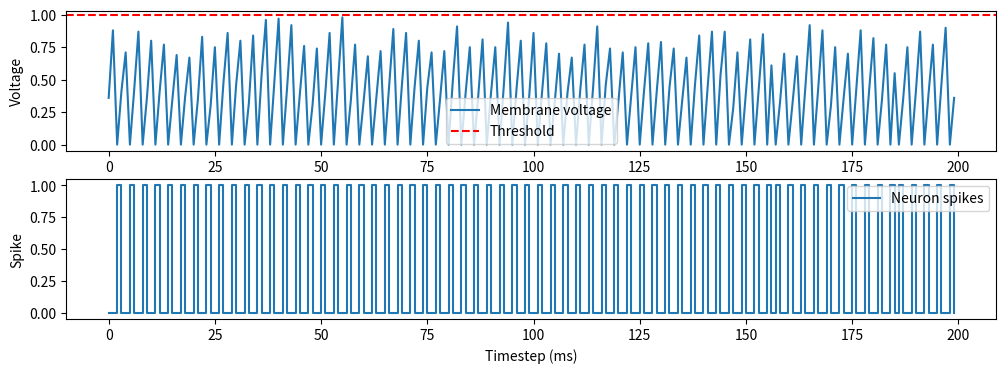

Here is the Python script that generated this plot:
import numpy as np
import matplotlib.pyplot as plt

# -----------------------------
# 1. Parametri simulacije
# -----------------------------
T_ms = 200              # trajanje simulacije u milisekundama
dt_ms = 1               # timestep
num_timesteps = int(T_ms/dt_ms)

r_max = 100             # maksimalna firing rate za bijeli piksel (Hz)
v_thr = 1.0             # threshold membrane voltage za IF neuron
v_reset = 0.0           # reset voltage nakon spikea
w_pixel = 0.01           # težina svakog spikea (koliko membrane voltage raste po spikeu)

# -----------------------------
# 2. MNIST "dummy" slika
# -----------------------------
# Za primjer, koristimo random 28x28 sliku vrijednosti [0,1]
H, W = 28, 28
image = np.random.rand(H, W)  # simulira normaliziranu MNIST sliku

# -----------------------------
# 3. Generiranje spike-trainova po pikselu
# -----------------------------
# Poissonov proces diskretiziran: Bernoulli trial za svaki timestep
# p = r * dt
p = image * r_max * (dt_ms / 1000.0)  # shape (28,28)
spike_trains = np.random.rand(num_timesteps, H, W) < p[None, :, :]
spike_trains = spike_trains.astype(np.uint8)  # 0 ili 1

# -----------------------------
# 4. Integrate-and-Fire neuron
# -----------------------------
v_mem = np.zeros(num_timesteps)  # membrane voltage kroz vrijeme
spikes = np.zeros(num_timesteps) # spike output neurona

for t in range(num_timesteps):
    # Ukupni input u ovom timestepu = suma svih aktivnih piksela * weight
    input_current = np.sum(spike_trains[t]) * w_pixel
    
    # Integracija membrane
    if t == 0:
        v_mem[t] = input_current
    else:
        v_mem[t] = v_mem[t-1] + input_current
    
    # Provjera da li neuron puca
    if v_mem[t] >= v_thr:
        spikes[t] = 1        # spike
        v_mem[t] = v_reset   # reset membrane voltage

# -----------------------------
# 5. Vizualizacija rezultata
# -----------------------------
plt.figure(figsize=(12,4))
plt.subplot(2,1,1)
plt.plot(v_mem, label='Membrane voltage')
plt.axhline(v_thr, color='r', linestyle='--', label='Threshold')
plt.ylabel('Voltage')
plt.legend()

plt.subplot(2,1,2)
plt.plot(spikes, drawstyle='steps-post', label='Neuron spikes')
plt.xlabel('Timestep (ms)')
plt.ylabel('Spike')
plt.legend()
plt.show()
